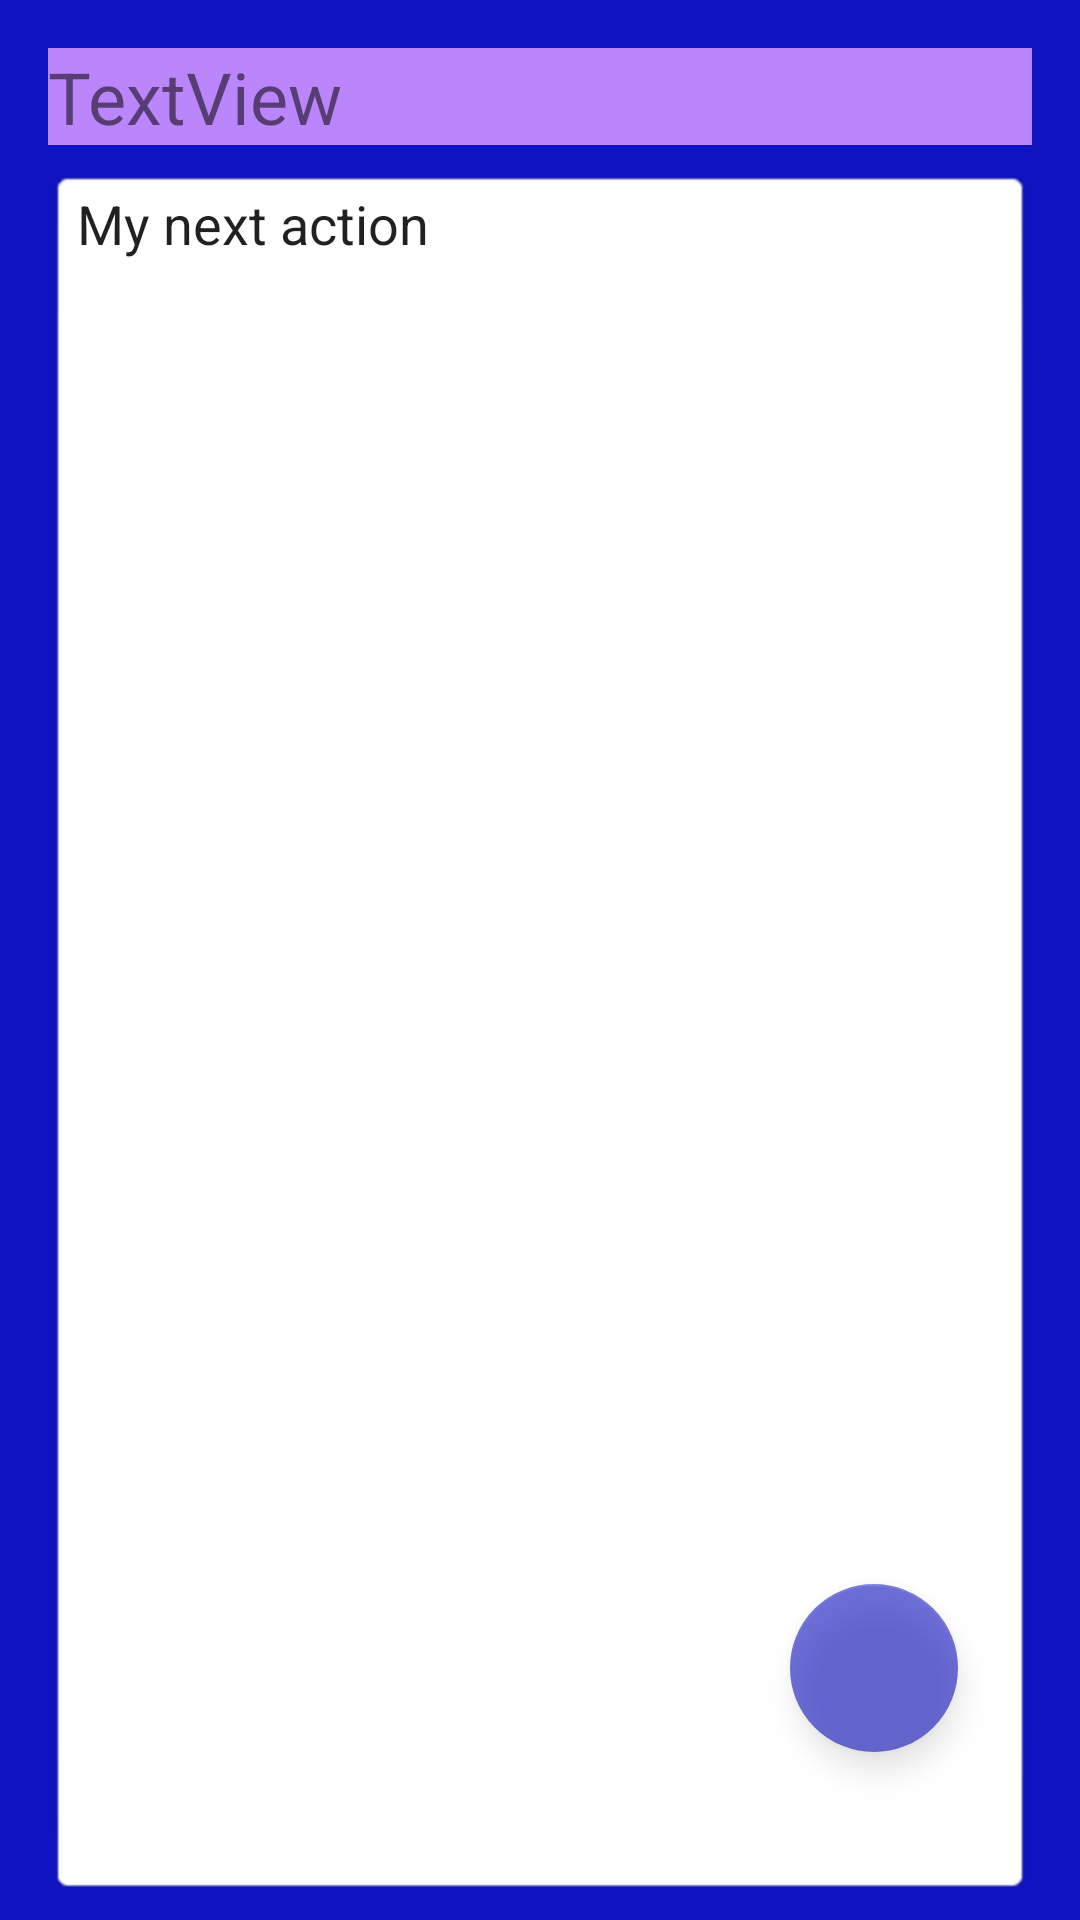

The Android layout XML behind this screen, and the referenced resources:
<!-- AndroidManifest.xml: application theme Theme.MyApplication -->
<!-- res/layout/activity_targets_of_day.xml -->
<?xml version="1.0" encoding="utf-8"?>
<android.support.constraint.ConstraintLayout xmlns:android="http://schemas.android.com/apk/res/android"
    xmlns:app="http://schemas.android.com/apk/res-auto"
    xmlns:tools="http://schemas.android.com/tools"
    android:layout_width="match_parent"
    android:layout_height="match_parent"
    android:background="@color/blue_dark"
    tools:context=".TargetsOfDayActivity">

    <EditText
        android:id="@+id/edDescOfDay"
        android:layout_width="0dp"
        android:layout_height="0dp"
        android:layout_marginStart="16dp"
        android:layout_marginTop="8dp"
        android:layout_marginEnd="16dp"
        android:layout_marginBottom="8dp"
        android:background="@android:drawable/editbox_background"
        android:ems="10"
        android:gravity="top"
        android:inputType="textMultiLine|textPersonName"
        android:text="@string/my_next_action"
        app:layout_constraintBottom_toBottomOf="parent"
        app:layout_constraintEnd_toEndOf="parent"
        app:layout_constraintStart_toStartOf="parent"
        app:layout_constraintTop_toBottomOf="@+id/tvDataTitle" />

    <android.support.design.widget.FloatingActionButton
        android:id="@+id/fbClickSave"
        android:layout_width="wrap_content"
        android:layout_height="wrap_content"
        android:layout_marginBottom="48dp"
        android:alpha="0.6"
        android:clickable="true"
        android:onClick="onClickSave"
        app:backgroundTint="@color/blue_dark"
        app:layout_constraintBottom_toBottomOf="@+id/edDescOfDay"
        app:layout_constraintEnd_toEndOf="@+id/edDescOfDay"
        app:layout_constraintHorizontal_bias="0.909"
        app:layout_constraintStart_toStartOf="@+id/edDescOfDay"
        app:srcCompat="@drawable/ic_action_name" />

    <TextView
        android:id="@+id/tvDataTitle"
        android:layout_width="0dp"
        android:layout_height="wrap_content"
        android:layout_marginStart="16dp"
        android:layout_marginTop="16dp"
        android:layout_marginEnd="16dp"
        android:background="@color/purple_200"
        android:text="TextView"
        android:textSize="24sp"
        app:layout_constraintEnd_toEndOf="parent"
        app:layout_constraintStart_toStartOf="parent"
        app:layout_constraintTop_toTopOf="parent" />

</android.support.constraint.ConstraintLayout>
<!-- resources referenced by this layout -->
<resources>
  <color name="blue_dark">#1013C0</color>
  <color name="purple_200">#FFBB86FC</color>
  <string name="my_next_action">My next action</string>
  <style name="Theme.MyApplication" parent="Theme.AppCompat.Light.DarkActionBar">
          
          <item name="colorPrimary">@color/purple_500</item>
          <item name="colorPrimaryDark">@color/purple_700</item>
          <item name="colorAccent">@color/teal_200</item>
          <item name="android:windowFullscreen">true</item>
          
      </style>
  <color name="purple_500">#FF6200EE</color>
  <color name="purple_700">#FF3700B3</color>
  <color name="teal_200">#FF03DAC5</color>
</resources>
